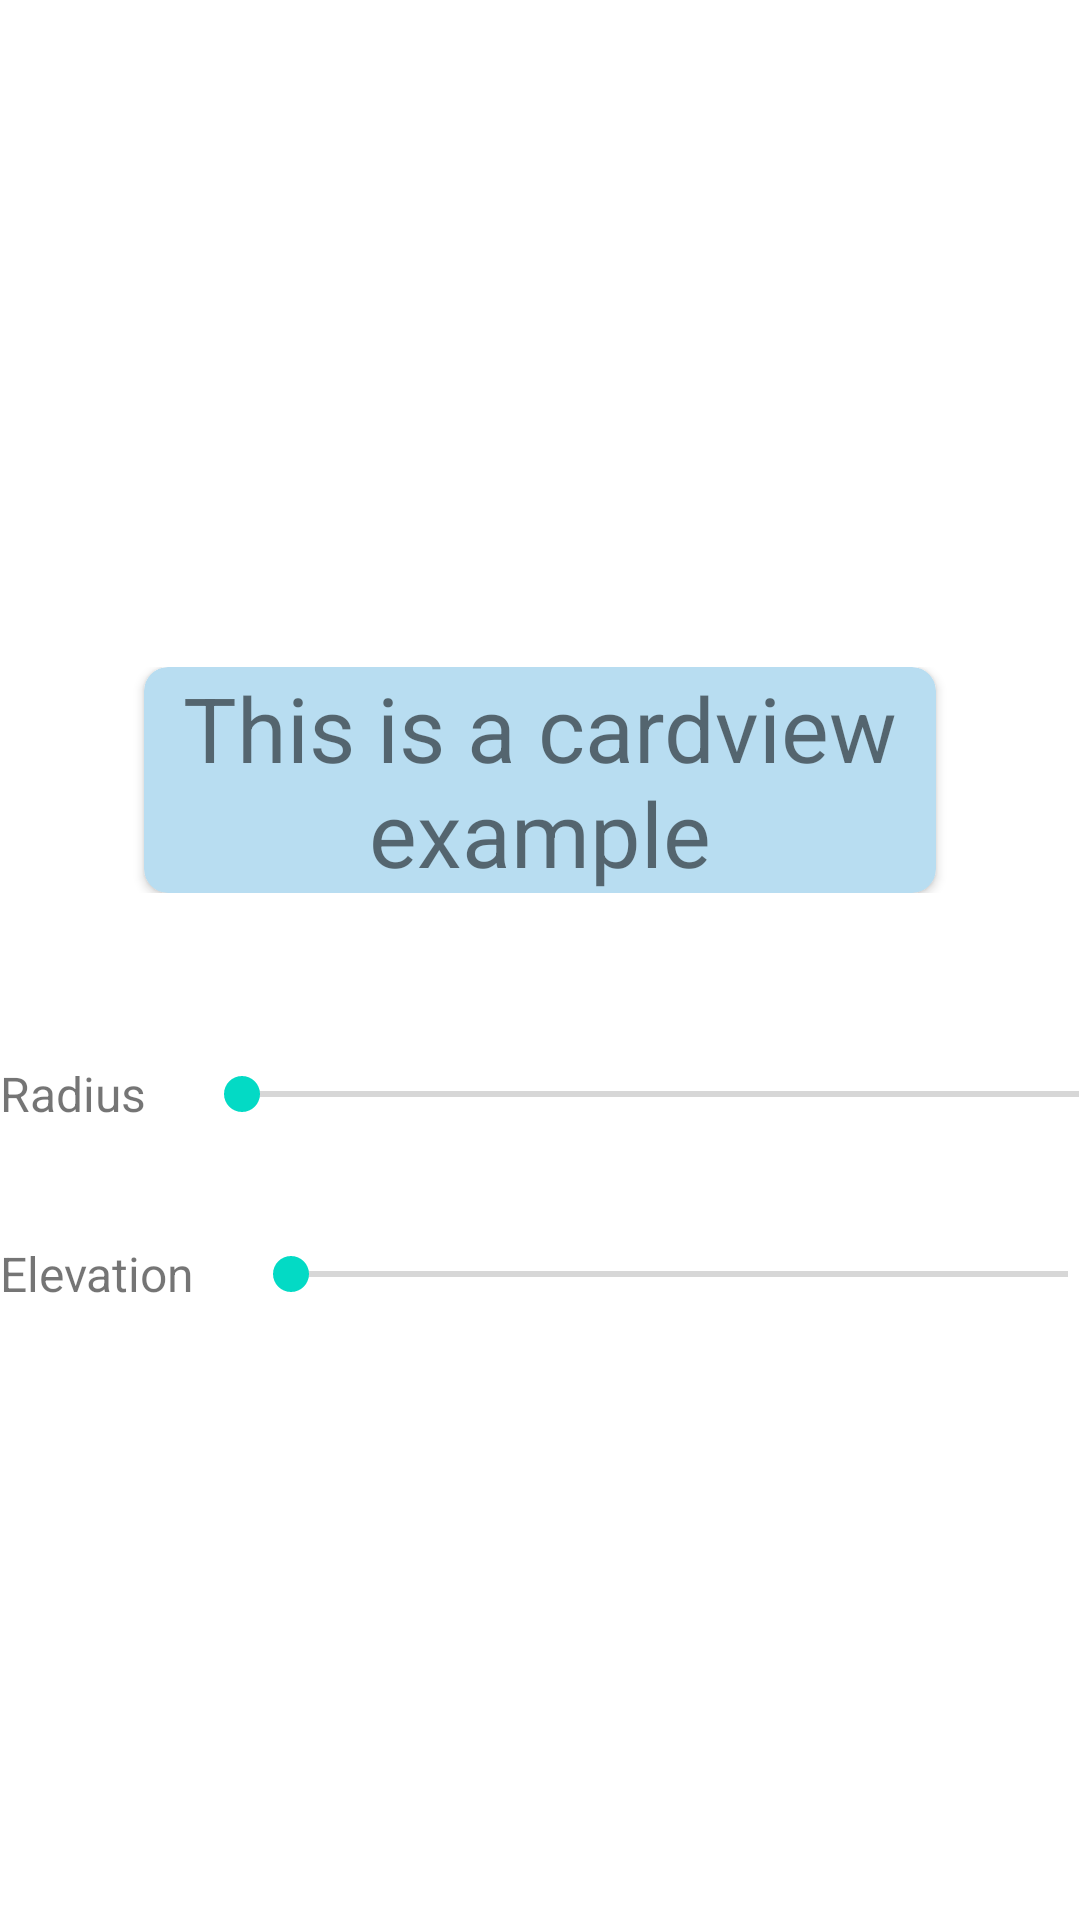

Produce the Android XML layout that renders to this screen, including the resource entries it uses.
<!-- AndroidManifest.xml: application theme Theme.FitnessUI -->
<!-- res/layout/fragment_details.xml -->
<?xml version="1.0" encoding="utf-8"?>
<LinearLayout xmlns:android="http://schemas.android.com/apk/res/android"
    android:layout_width="match_parent"
    android:layout_height="match_parent"
    android:orientation="vertical"
    xmlns:app="http://schemas.android.com/apk/res-auto"
    android:gravity="center">

    <LinearLayout
        android:layout_width="match_parent"
        android:orientation="vertical"
        android:paddingBottom="32dp"
        android:paddingTop="32dp"
        android:paddingRight="32dp"
        android:paddingLeft="32dp"
        android:layout_height="wrap_content">

        <androidx.cardview.widget.CardView
            android:id="@+id/details_cardview"
            android:layout_width="wrap_content"
            android:layout_height="wrap_content"
            app:cardCornerRadius="8dp"
            app:cardBackgroundColor="#B8DDF1"
            android:elevation="80dp"
            android:layout_marginRight="16dp"
            android:layout_marginLeft="16dp">
<TextView
    android:layout_width="wrap_content"
    android:gravity="center"
    android:text="This is a cardview example"
    android:textSize="30sp"
 android:layout_gravity="center"
    android:layout_height="wrap_content"/>
        </androidx.cardview.widget.CardView>
    </LinearLayout>
    <LinearLayout
        android:layout_width="match_parent"
        android:layout_marginTop="10dp"
        android:orientation="horizontal"
        android:layout_gravity="left"
        android:layout_height="wrap_content">
        <TextView
            android:layout_width="wrap_content"
            android:layout_height="wrap_content"
            android:text="Radius"
            android:textSize="16sp"
            android:layout_gravity="center"/>

        <SeekBar
            android:id="@+id/details_frag_seekbar_radius"
            android:layout_width="311dp"
            android:layout_height="wrap_content"
            android:layout_margin="16sp" />

    </LinearLayout>
    <LinearLayout
        android:layout_width="match_parent"
        android:layout_marginTop="10dp"
        android:layout_gravity="left"
        android:orientation="horizontal"
        android:layout_height="wrap_content">
        <TextView
            android:layout_width="wrap_content"
            android:layout_height="wrap_content"
            android:text="Elevation"
            android:textSize="16sp"
            android:layout_gravity="center"/>

        <SeekBar
            android:id="@+id/details_frag_seekbar_elevation"
            android:layout_width="291dp"
            android:layout_height="wrap_content"
            android:layout_margin="16sp" />

    </LinearLayout>
</LinearLayout>
<!-- resources referenced by this layout -->
<resources>
  <style name="Theme.FitnessUI" parent="Theme.MaterialComponents.DayNight.DarkActionBar">
          
          <item name="colorPrimary">@color/purple_500</item>
          <item name="colorPrimaryVariant">@color/purple_700</item>
          <item name="colorOnPrimary">@color/white</item>
          
          <item name="colorSecondary">@color/teal_200</item>
          <item name="colorSecondaryVariant">@color/teal_700</item>
          <item name="colorOnSecondary">@color/black</item>
          
          <item name="android:statusBarColor" tools:targetApi="l">?attr/colorPrimaryVariant</item>
          
      </style>
  <!-- not gathered from this repository: default colours our renderer supplied (Android Studio template values) -->
  <color name="purple_500">#FF6200EE</color>
  <color name="purple_700">#FF3700B3</color>
  <color name="teal_200">#FF03DAC5</color>
  <color name="teal_700">#FF018786</color>
  <color name="black">#FF000000</color>
  <color name="white">#FFFFFFFF</color>
</resources>
